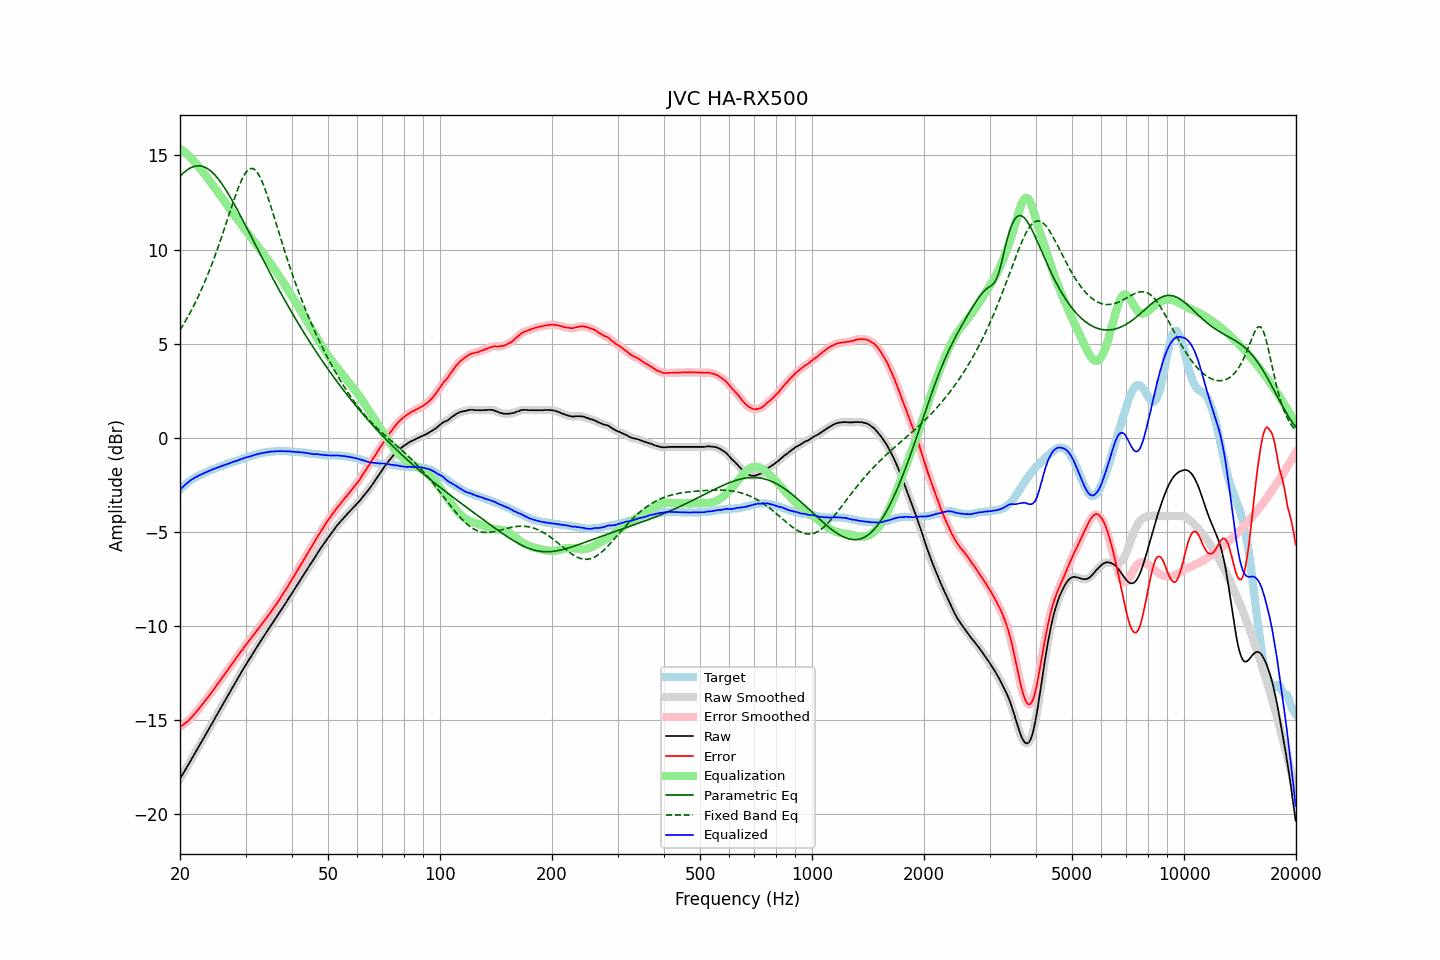

The data file committed next to this chart (first rows):
frequency, raw, error, smoothed, error_smoothed, equalization, parametric_eq, fixed_band_eq, equalized_raw, equalized_smoothed, target
20.00, -18.11, -15.35, -18.11, -15.35, 15.36, 13.90, 5.72, -2.75, -2.75, -2.76
20.20, -17.97, -15.30, -17.97, -15.30, 15.30, 13.98, 5.86, -2.67, -2.67, -2.67
20.40, -17.82, -15.23, -17.82, -15.23, 15.24, 14.06, 6.00, -2.58, -2.59, -2.59
20.61, -17.68, -15.16, -17.68, -15.17, 15.17, 14.14, 6.15, -2.51, -2.51, -2.52
20.81, -17.53, -15.10, -17.53, -15.10, 15.10, 14.20, 6.29, -2.43, -2.43, -2.43
21.02, -17.39, -15.04, -17.39, -15.03, 15.02, 14.26, 6.45, -2.36, -2.36, -2.35
21.23, -17.24, -14.95, -17.24, -14.95, 14.94, 14.32, 6.60, -2.29, -2.29, -2.29
21.44, -17.09, -14.86, -17.09, -14.86, 14.86, 14.36, 6.76, -2.23, -2.23, -2.23
21.66, -16.94, -14.76, -16.94, -14.77, 14.77, 14.40, 6.93, -2.17, -2.17, -2.18
21.87, -16.80, -14.67, -16.79, -14.67, 14.67, 14.42, 7.10, -2.12, -2.12, -2.13
22.09, -16.65, -14.57, -16.65, -14.57, 14.57, 14.44, 7.27, -2.08, -2.08, -2.08
22.31, -16.50, -14.47, -16.50, -14.47, 14.47, 14.45, 7.45, -2.03, -2.03, -2.03
22.54, -16.35, -14.36, -16.35, -14.36, 14.36, 14.45, 7.63, -1.99, -1.99, -1.99
22.76, -16.20, -14.25, -16.20, -14.25, 14.25, 14.44, 7.82, -1.94, -1.95, -1.95
22.99, -16.06, -14.14, -16.06, -14.14, 14.15, 14.42, 8.01, -1.91, -1.91, -1.92
23.22, -15.91, -14.03, -15.91, -14.03, 14.04, 14.39, 8.20, -1.87, -1.87, -1.88
23.45, -15.76, -13.92, -15.76, -13.92, 13.93, 14.35, 8.41, -1.83, -1.83, -1.84
23.69, -15.61, -13.81, -15.61, -13.81, 13.81, 14.31, 8.61, -1.80, -1.79, -1.80
23.92, -15.46, -13.70, -15.46, -13.71, 13.70, 14.25, 8.83, -1.76, -1.76, -1.76
24.16, -15.31, -13.60, -15.31, -13.59, 13.59, 14.18, 9.04, -1.72, -1.72, -1.71
24.40, -15.16, -13.48, -15.16, -13.48, 13.47, 14.11, 9.27, -1.68, -1.68, -1.68
24.65, -15.01, -13.35, -15.01, -13.36, 13.36, 14.03, 9.49, -1.65, -1.65, -1.66
24.89, -14.86, -13.23, -14.86, -13.23, 13.24, 13.94, 9.73, -1.62, -1.62, -1.63
25.14, -14.71, -13.12, -14.71, -13.12, 13.12, 13.84, 9.96, -1.59, -1.59, -1.59
25.39, -14.56, -13.00, -14.56, -13.00, 13.00, 13.73, 10.20, -1.55, -1.55, -1.56
25.65, -14.41, -12.89, -14.41, -12.89, 12.88, 13.62, 10.45, -1.53, -1.52, -1.52
25.91, -14.26, -12.76, -14.26, -12.77, 12.77, 13.50, 10.70, -1.50, -1.49, -1.50
26.16, -14.11, -12.64, -14.11, -12.65, 12.65, 13.38, 10.95, -1.46, -1.46, -1.47
26.43, -13.96, -12.53, -13.96, -12.53, 12.53, 13.25, 11.21, -1.43, -1.43, -1.43
26.69, -13.81, -12.41, -13.81, -12.41, 12.41, 13.11, 11.47, -1.40, -1.40, -1.40
26.96, -13.66, -12.29, -13.66, -12.30, 12.29, 12.97, 11.73, -1.37, -1.37, -1.37
27.23, -13.51, -12.17, -13.51, -12.17, 12.17, 12.83, 11.99, -1.34, -1.34, -1.34
27.50, -13.36, -12.05, -13.36, -12.05, 12.05, 12.68, 12.24, -1.31, -1.31, -1.31
27.77, -13.21, -11.92, -13.21, -11.93, 11.93, 12.53, 12.50, -1.28, -1.28, -1.29
28.05, -13.06, -11.81, -13.06, -11.81, 11.81, 12.37, 12.75, -1.25, -1.25, -1.25
28.33, -12.92, -11.69, -12.92, -11.69, 11.69, 12.22, 12.99, -1.23, -1.22, -1.23
28.62, -12.77, -11.57, -12.77, -11.57, 11.57, 12.06, 13.22, -1.20, -1.19, -1.20
28.90, -12.62, -11.46, -12.62, -11.46, 11.46, 11.90, 13.43, -1.16, -1.16, -1.16
29.19, -12.47, -11.33, -12.47, -11.34, 11.34, 11.74, 13.63, -1.13, -1.13, -1.14
29.48, -12.33, -11.24, -12.33, -11.23, 11.23, 11.57, 13.81, -1.10, -1.10, -1.09
29.78, -12.18, -11.10, -12.18, -11.11, 11.11, 11.41, 13.97, -1.07, -1.07, -1.08
30.08, -12.04, -10.99, -12.04, -11.00, 11.00, 11.24, 14.10, -1.04, -1.04, -1.05
30.38, -11.90, -10.88, -11.90, -10.89, 10.89, 11.07, 14.20, -1.01, -1.02, -1.02
30.68, -11.77, -10.78, -11.77, -10.78, 10.78, 10.91, 14.27, -0.99, -0.99, -0.99
30.99, -11.64, -10.67, -11.64, -10.67, 10.66, 10.74, 14.31, -0.98, -0.97, -0.97
31.30, -11.50, -10.55, -11.50, -10.56, 10.55, 10.57, 14.31, -0.95, -0.95, -0.95
31.61, -11.36, -10.44, -11.36, -10.44, 10.44, 10.40, 14.28, -0.92, -0.92, -0.92
31.93, -11.22, -10.32, -11.22, -10.33, 10.33, 10.24, 14.21, -0.89, -0.89, -0.90
32.24, -11.09, -10.21, -11.09, -10.22, 10.22, 10.07, 14.11, -0.87, -0.87, -0.88
32.57, -10.96, -10.11, -10.95, -10.10, 10.11, 9.90, 13.97, -0.85, -0.85, -0.85
32.89, -10.82, -9.99, -10.82, -10.00, 9.99, 9.74, 13.81, -0.82, -0.83, -0.83
33.22, -10.69, -9.88, -10.69, -9.88, 9.88, 9.57, 13.63, -0.81, -0.81, -0.81
33.55, -10.56, -9.77, -10.56, -9.77, 9.77, 9.41, 13.42, -0.79, -0.79, -0.79
33.89, -10.43, -9.65, -10.43, -9.66, 9.65, 9.24, 13.19, -0.77, -0.77, -0.78
34.23, -10.30, -9.54, -10.30, -9.54, 9.54, 9.08, 12.95, -0.76, -0.76, -0.76
34.57, -10.17, -9.42, -10.17, -9.42, 9.42, 8.91, 12.70, -0.74, -0.75, -0.75
34.92, -10.04, -9.30, -10.04, -9.31, 9.31, 8.75, 12.43, -0.73, -0.73, -0.74
35.27, -9.91, -9.19, -9.91, -9.19, 9.19, 8.59, 12.16, -0.72, -0.73, -0.72
35.62, -9.79, -9.06, -9.79, -9.07, 9.07, 8.43, 11.89, -0.72, -0.72, -0.73
35.97, -9.66, -8.94, -9.66, -8.95, 8.94, 8.27, 11.61, -0.71, -0.71, -0.72
... 635 more rows
